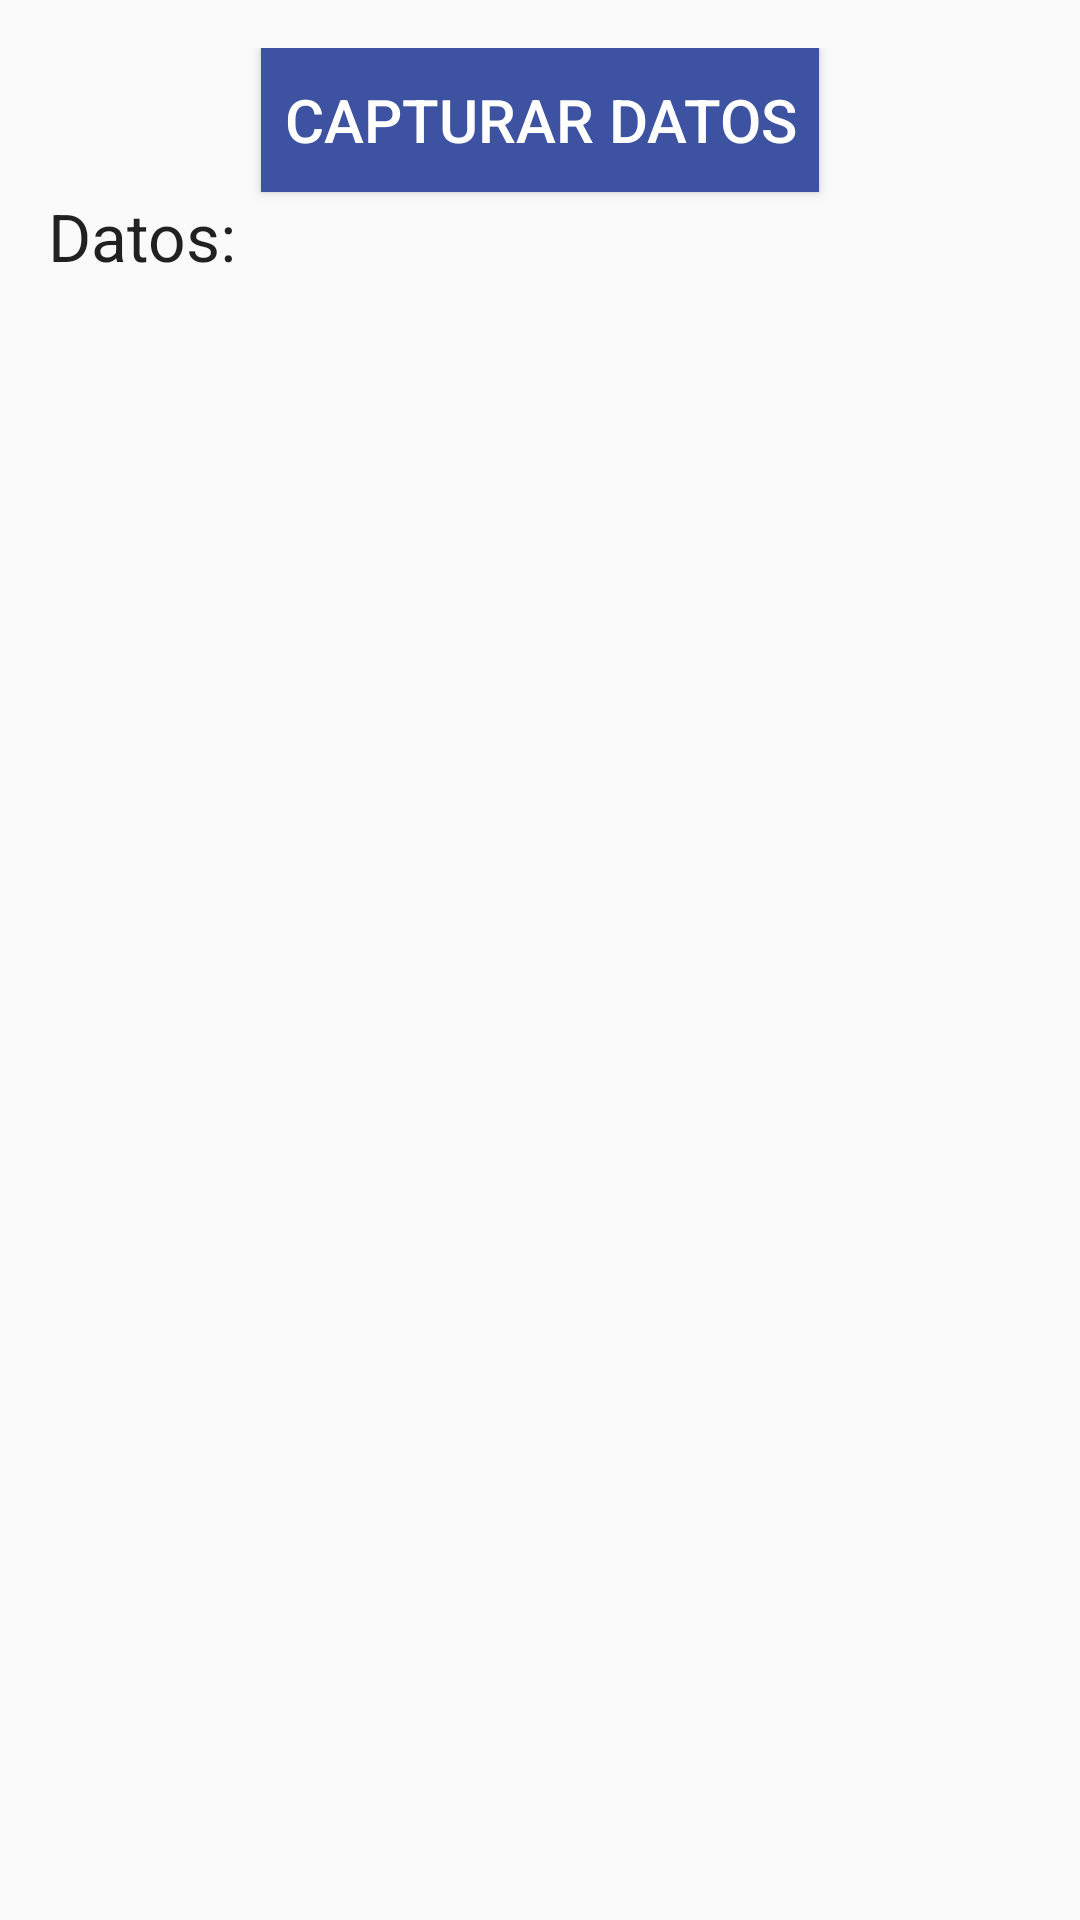

Write the Android layout XML for this screen, with the resource values it uses.
<!-- AndroidManifest.xml: application theme AppTheme -->
<!-- res/layout/activity_recolector.xml -->
<?xml version="1.0" encoding="utf-8"?>
<RelativeLayout xmlns:android="http://schemas.android.com/apk/res/android"
    xmlns:tools="http://schemas.android.com/tools"
    android:layout_width="match_parent"
    android:layout_height="match_parent"
    android:paddingBottom="@dimen/activity_vertical_margin"
    android:paddingLeft="@dimen/activity_horizontal_margin"
    android:paddingRight="@dimen/activity_horizontal_margin"
    android:paddingTop="@dimen/activity_vertical_margin"
    tools:context="com.example.carlosg.cultiapp.Recolector">

    <LinearLayout
        android:orientation="vertical"
        android:layout_width="match_parent"
        android:layout_height="match_parent"
        android:layout_alignParentTop="true"
        android:layout_alignParentStart="true">

        <Button
            android:layout_width="186dp"
            android:layout_height="wrap_content"
            android:text="Capturar Datos"
            android:id="@+id/btnCaptura"
            android:layout_gravity="center_horizontal"
            android:textSize="20dp"
            android:background="#3e52a2"
            android:textColor="#ffffff" />

        <ScrollView
            android:layout_width="match_parent"
            android:layout_height="match_parent"
            android:id="@+id/scrollView2"
            android:layout_gravity="center_horizontal" >

            <TextView
                android:layout_width="wrap_content"
                android:layout_height="wrap_content"
                android:textAppearance="?android:attr/textAppearanceLarge"
                android:text="Datos:"
                android:id="@+id/txtDatos" />
        </ScrollView>
    </LinearLayout>
</RelativeLayout>
<!-- resources referenced by this layout -->
<resources>
  <dimen name="activity_horizontal_margin">16dp</dimen>
  <dimen name="activity_vertical_margin">16dp</dimen>
  <style name="AppTheme" parent="Theme.AppCompat.Light.DarkActionBar">
          
          <item name="colorPrimary">@color/colorPrimary</item>
          <item name="colorPrimaryDark">@color/colorPrimaryDark</item>
          <item name="colorAccent">@color/colorAccent</item>
      </style>
  <color name="colorPrimary">#3F51B5</color>
  <color name="colorPrimaryDark">#303F9F</color>
  <color name="colorAccent">#5661f5</color>
</resources>
